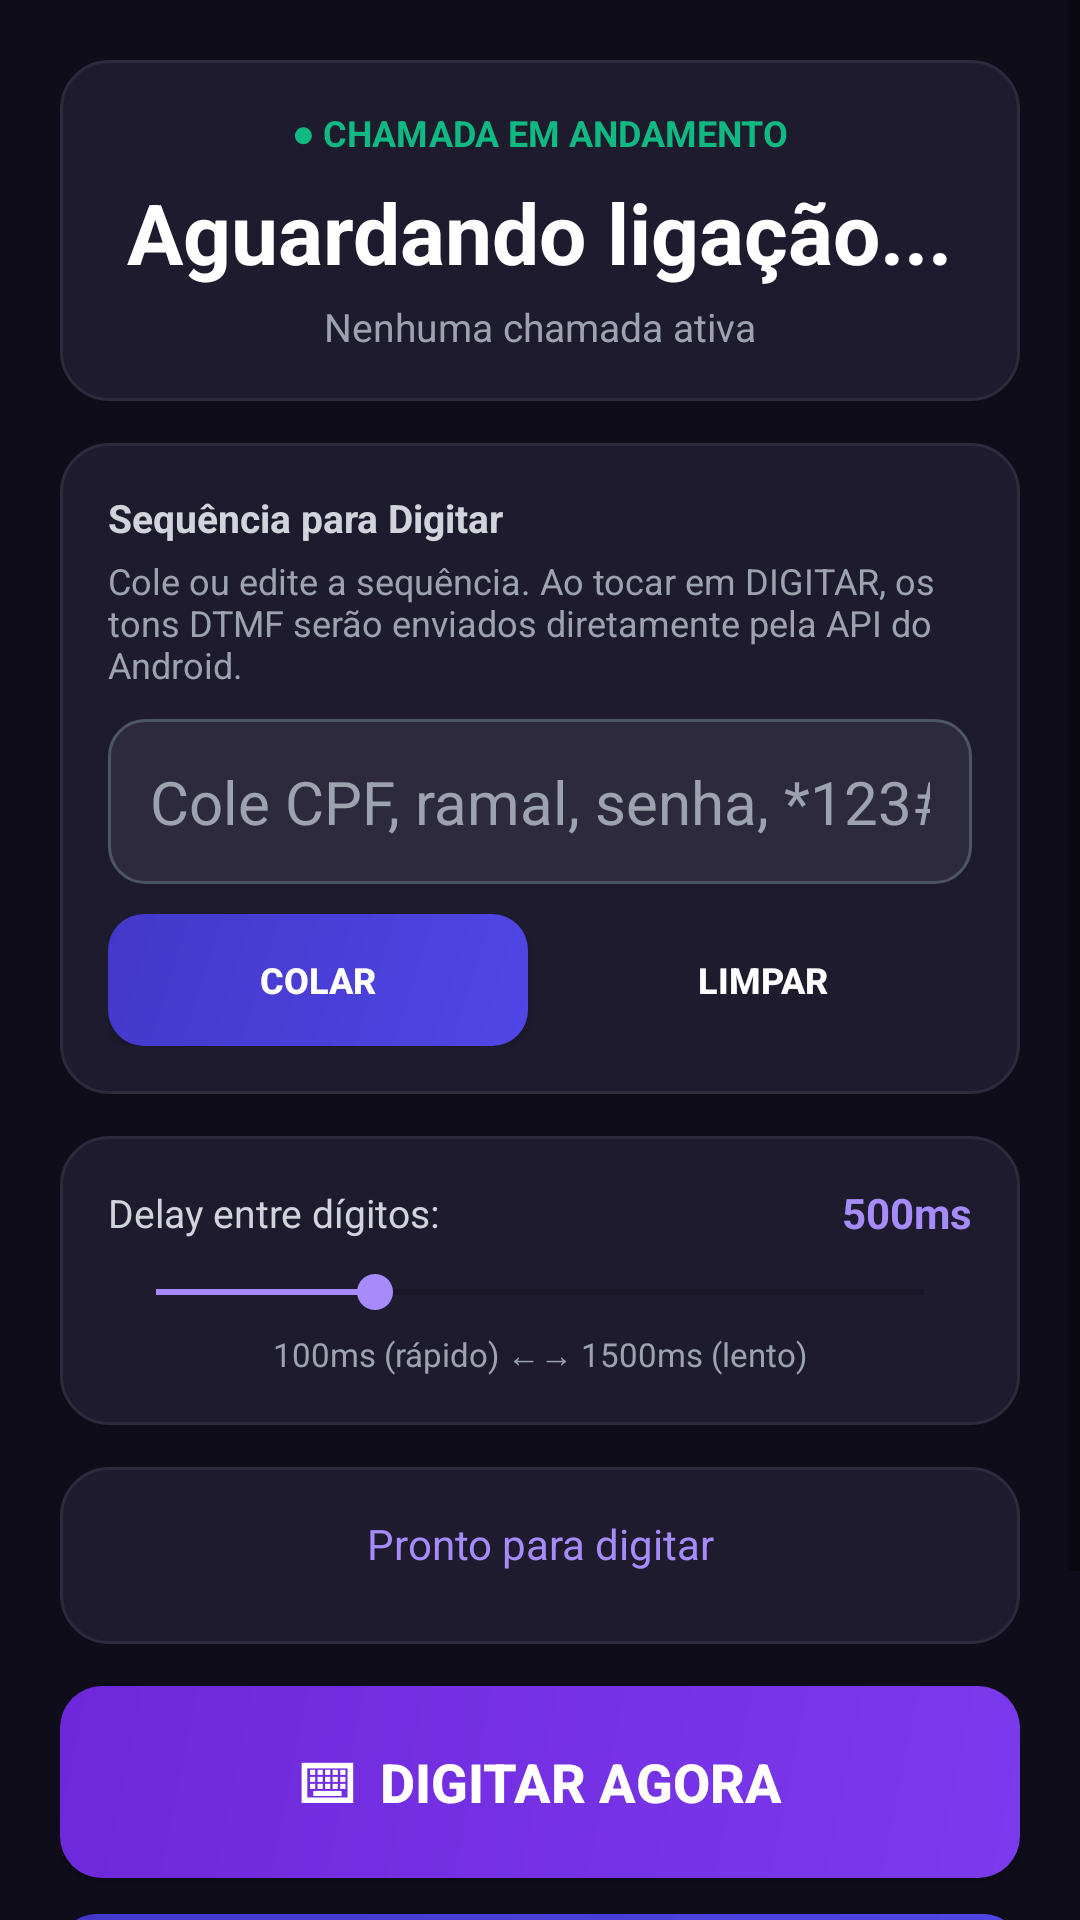

Write the Android layout XML for this screen, with the resource values it uses.
<!-- AndroidManifest.xml: application theme Theme.DTMFAutoDialer -->
<!-- res/layout/fragment_in_call.xml -->
<?xml version="1.0" encoding="utf-8"?>
<ScrollView xmlns:android="http://schemas.android.com/apk/res/android"
    android:layout_width="match_parent"
    android:layout_height="match_parent"
    android:background="@color/background_dark"
    android:fillViewport="true">

    <LinearLayout
        android:layout_width="match_parent"
        android:layout_height="wrap_content"
        android:orientation="vertical"
        android:padding="20dp">

        
        <LinearLayout
            android:id="@+id/card_call_active"
            android:layout_width="match_parent"
            android:layout_height="wrap_content"
            android:background="@drawable/card_background"
            android:orientation="vertical"
            android:padding="16dp"
            android:gravity="center"
            android:layout_marginBottom="14dp">

            <TextView
                android:layout_width="wrap_content"
                android:layout_height="wrap_content"
                android:text="● CHAMADA EM ANDAMENTO"
                android:textColor="@color/success"
                android:textSize="12sp"
                android:textStyle="bold"
                android:layout_marginBottom="6dp" />

            <TextView
                android:id="@+id/tv_incall_number"
                android:layout_width="wrap_content"
                android:layout_height="wrap_content"
                android:text="Aguardando ligação..."
                android:textColor="@color/text_primary"
                android:textSize="28sp"
                android:textStyle="bold" />

            <TextView
                android:id="@+id/tv_call_state"
                android:layout_width="wrap_content"
                android:layout_height="wrap_content"
                android:text="Nenhuma chamada ativa"
                android:textColor="@color/text_tertiary"
                android:textSize="13sp"
                android:layout_marginTop="4dp" />
        </LinearLayout>

        
        <LinearLayout
            android:layout_width="match_parent"
            android:layout_height="wrap_content"
            android:background="@drawable/card_background"
            android:orientation="vertical"
            android:padding="16dp"
            android:layout_marginBottom="14dp">

            <TextView
                android:layout_width="wrap_content"
                android:layout_height="wrap_content"
                android:text="Sequência para Digitar"
                android:textColor="@color/text_secondary"
                android:textSize="13sp"
                android:textStyle="bold" />

            <TextView
                android:layout_width="match_parent"
                android:layout_height="wrap_content"
                android:text="Cole ou edite a sequência. Ao tocar em DIGITAR, os tons DTMF serão enviados diretamente pela API do Android."
                android:textColor="@color/text_tertiary"
                android:textSize="12sp"
                android:layout_marginTop="4dp"
                android:layout_marginBottom="10dp" />

            <EditText
                android:id="@+id/edit_dtmf_incall"
                android:layout_width="match_parent"
                android:layout_height="wrap_content"
                android:background="@drawable/edit_background"
                android:hint="Cole CPF, ramal, senha, *123#..."
                android:inputType="text"
                android:maxLines="3"
                android:padding="14dp"
                android:textColor="@color/text_primary"
                android:textColorHint="@color/text_tertiary"
                android:textSize="20sp"
                android:layout_marginBottom="10dp" />

            <LinearLayout
                android:layout_width="match_parent"
                android:layout_height="wrap_content"
                android:orientation="horizontal">

                <Button
                    android:id="@+id/btn_paste_incall"
                    android:layout_width="0dp"
                    android:layout_height="44dp"
                    android:layout_weight="1"
                    android:layout_marginEnd="8dp"
                    android:background="@drawable/button_secondary"
                    android:text="COLAR"
                    android:textColor="@color/text_primary"
                    android:textSize="12sp"
                    android:textStyle="bold" />

                <Button
                    android:id="@+id/btn_clear_incall"
                    android:layout_width="0dp"
                    android:layout_height="44dp"
                    android:layout_weight="1"
                    android:background="@drawable/button_danger"
                    android:text="LIMPAR"
                    android:textColor="@color/text_primary"
                    android:textSize="12sp"
                    android:textStyle="bold" />
            </LinearLayout>
        </LinearLayout>

        
        <LinearLayout
            android:layout_width="match_parent"
            android:layout_height="wrap_content"
            android:background="@drawable/card_background"
            android:orientation="vertical"
            android:padding="16dp"
            android:layout_marginBottom="14dp">

            <LinearLayout
                android:layout_width="match_parent"
                android:layout_height="wrap_content"
                android:orientation="horizontal"
                android:gravity="center_vertical">

                <TextView
                    android:layout_width="0dp"
                    android:layout_height="wrap_content"
                    android:layout_weight="1"
                    android:text="Delay entre dígitos:"
                    android:textColor="@color/text_secondary"
                    android:textSize="13sp" />

                <TextView
                    android:id="@+id/tv_delay_incall_label"
                    android:layout_width="wrap_content"
                    android:layout_height="wrap_content"
                    android:text="500ms"
                    android:textColor="@color/purple_light"
                    android:textSize="14sp"
                    android:textStyle="bold" />
            </LinearLayout>

            <SeekBar
                android:id="@+id/seek_delay_incall"
                android:layout_width="match_parent"
                android:layout_height="wrap_content"
                android:layout_marginTop="8dp"
                android:max="1400"
                android:progress="400" />

            <TextView
                android:layout_width="match_parent"
                android:layout_height="wrap_content"
                android:text="100ms (rápido) ←→ 1500ms (lento)"
                android:textColor="@color/text_tertiary"
                android:textSize="11sp"
                android:gravity="center"
                android:layout_marginTop="4dp" />
        </LinearLayout>

        
        <LinearLayout
            android:layout_width="match_parent"
            android:layout_height="wrap_content"
            android:background="@drawable/card_background"
            android:orientation="vertical"
            android:padding="16dp"
            android:layout_marginBottom="14dp">

            <TextView
                android:id="@+id/tv_typing_status"
                android:layout_width="match_parent"
                android:layout_height="wrap_content"
                android:text="Pronto para digitar"
                android:textColor="@color/purple_light"
                android:textSize="14sp"
                android:gravity="center"
                android:layout_marginBottom="8dp" />

            <ProgressBar
                android:id="@+id/progress_dtmf"
                style="?android:attr/progressBarStyleHorizontal"
                android:layout_width="match_parent"
                android:layout_height="12dp"
                android:progressTint="@color/purple_primary"
                android:visibility="gone" />
        </LinearLayout>

        
        <Button
            android:id="@+id/btn_start_dtmf"
            android:layout_width="match_parent"
            android:layout_height="64dp"
            android:background="@drawable/button_primary"
            android:text="⌨  DIGITAR AGORA"
            android:textColor="@color/text_primary"
            android:textSize="18sp"
            android:textStyle="bold"
            android:layout_marginBottom="12dp" />

        
        <Button
            android:id="@+id/btn_stop_dtmf"
            android:layout_width="match_parent"
            android:layout_height="48dp"
            android:background="@drawable/button_danger"
            android:text="■  PARAR DIGITAÇÃO"
            android:textColor="@color/text_primary"
            android:textSize="14sp"
            android:textStyle="bold"
            android:visibility="gone"
            android:layout_marginBottom="12dp" />

        
        <Button
            android:id="@+id/btn_speaker"
            android:layout_width="match_parent"
            android:layout_height="52dp"
            android:background="@drawable/button_secondary"
            android:text="🔈 VIVA-VOZ: OFF"
            android:textColor="@color/text_primary"
            android:textSize="14sp"
            android:textStyle="bold"
            android:layout_marginBottom="12dp" />

        
        <Button
            android:id="@+id/btn_hangup"
            android:layout_width="match_parent"
            android:layout_height="52dp"
            android:background="@drawable/button_danger"
            android:text="📵  DESLIGAR"
            android:textColor="@color/text_primary"
            android:textSize="14sp"
            android:textStyle="bold"
            android:layout_marginBottom="8dp" />

    </LinearLayout>
</ScrollView>
<!-- resources referenced by this layout -->
<resources>
  <color name="background_dark">#0F0D1A</color>
  <color name="purple_light">#A78BFA</color>
  <color name="purple_primary">#7C3AED</color>
  <color name="success">#10B981</color>
  <color name="text_primary">#FFFFFF</color>
  <color name="text_secondary">#D1D5DB</color>
  <color name="text_tertiary">#9CA3AF</color>
  <!-- drawable button_primary (drawable) -->
  <?xml version="1.0" encoding="utf-8"?>
  <shape xmlns:android="http://schemas.android.com/apk/res/android"
      android:shape="rectangle">
      <gradient
          android:startColor="#7C3AED"
          android:endColor="#6D28D9"
          android:angle="135" />
      <corners android:radius="14dp" />
  </shape>
  <!-- drawable button_secondary (drawable) -->
  <?xml version="1.0" encoding="utf-8"?>
  <shape xmlns:android="http://schemas.android.com/apk/res/android"
      android:shape="rectangle">
      <gradient
          android:startColor="#4F46E5"
          android:endColor="#4338CA"
          android:angle="135" />
      <corners android:radius="12dp" />
  </shape>
  <!-- drawable card_background (drawable) -->
  <?xml version="1.0" encoding="utf-8"?>
  <shape xmlns:android="http://schemas.android.com/apk/res/android"
      android:shape="rectangle">
      <solid android:color="#1E1B2E" />
      <corners android:radius="16dp" />
      <stroke
          android:width="1dp"
          android:color="#2D2A3E" />
  </shape>
  <!-- drawable edit_background (drawable) -->
  <?xml version="1.0" encoding="utf-8"?>
  <shape xmlns:android="http://schemas.android.com/apk/res/android"
      android:shape="rectangle">
      <solid android:color="#2D2A3E" />
      <corners android:radius="12dp" />
      <stroke
          android:width="1dp"
          android:color="#4B5563" />
  </shape>
  <style name="Theme.DTMFAutoDialer" parent="Theme.MaterialComponents.DayNight.NoActionBar">
          <item name="colorPrimary">@color/purple_primary</item>
          <item name="colorPrimaryDark">@color/purple_dark</item>
          <item name="colorAccent">@color/purple_light</item>
          <item name="android:windowBackground">@color/background_dark</item>
          <item name="android:statusBarColor">@color/background_dark</item>
          <item name="android:navigationBarColor">@color/background_dark</item>
      </style>
  <color name="purple_dark">#6D28D9</color>
</resources>
